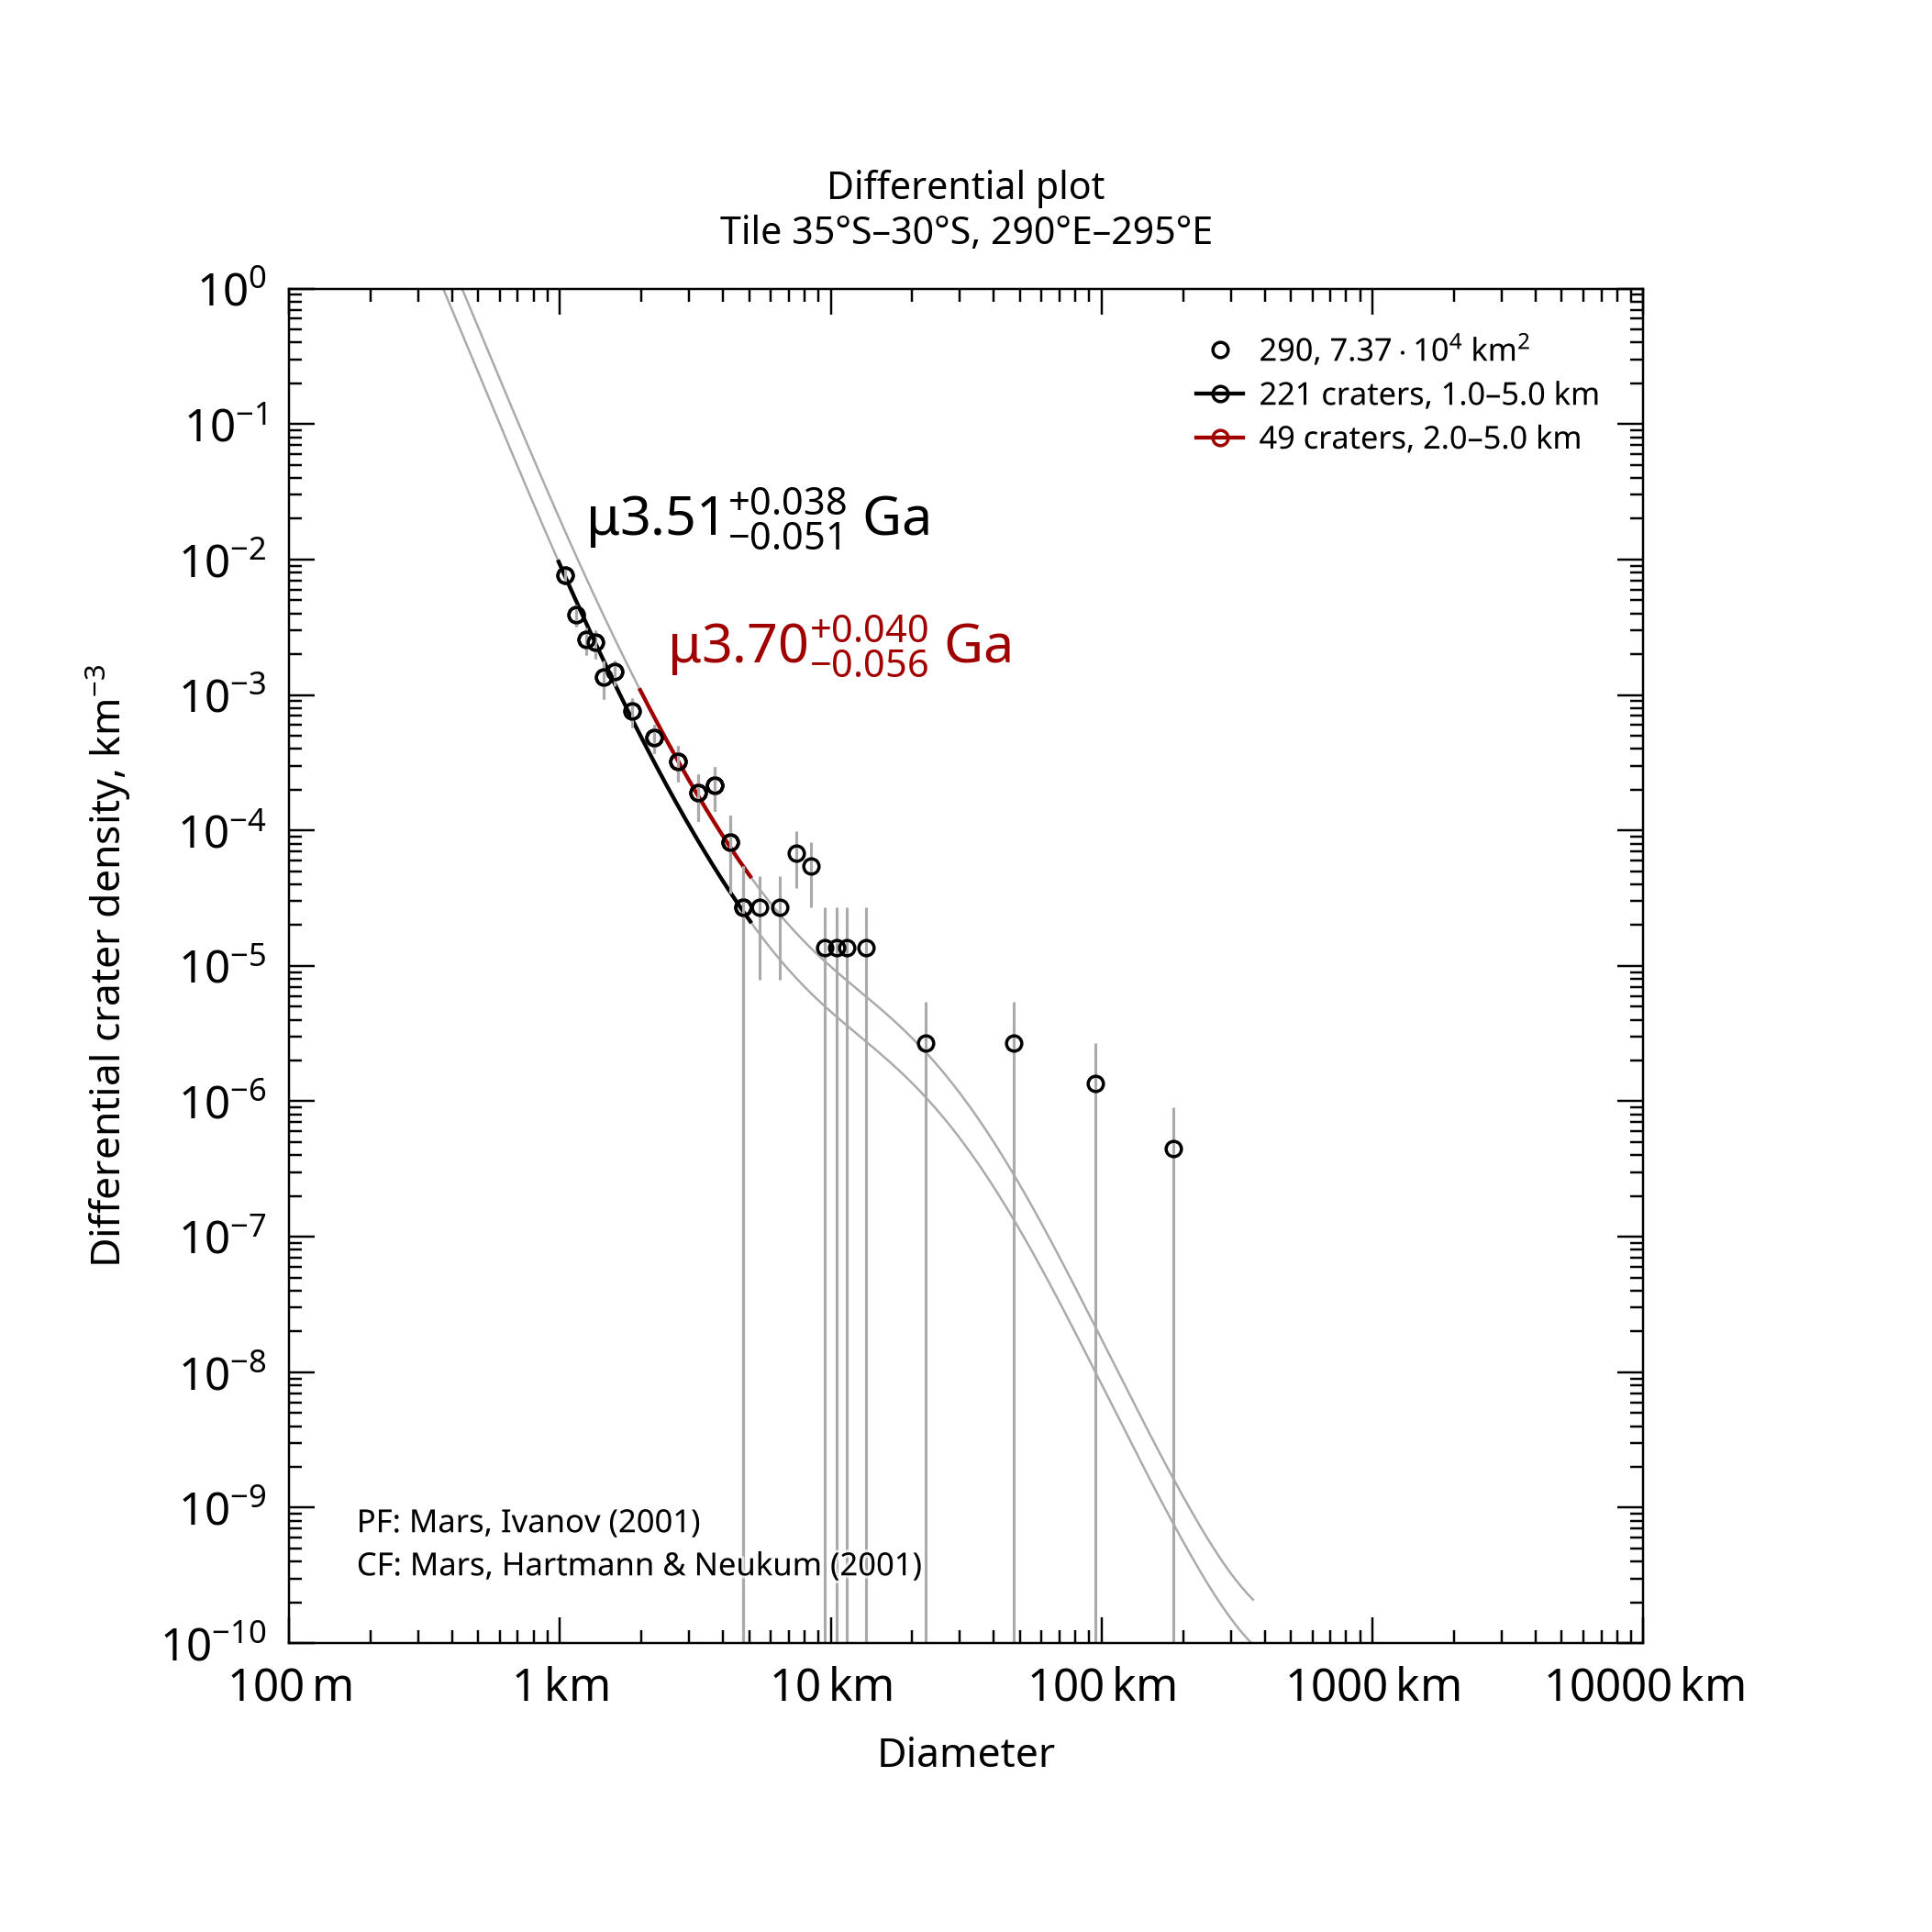

The file beside this chart, header and first rows:
, , , , , , , , , , , , , , , , , , , , Formatted values [paste MathML into Word…
, , , , , , , , , , , , , , , , , , , , , MathML, , Latex
Name, Area, Binning, d_min, d_max, Method, Resurf, N, N_event, Age, Age-, Age+, a0, a0-, a0+, N(1), N(1)-, N(1)+, Source, , Range, Age, N(1), Age
290, 73693, pseudo-log, 1, 5, d-fit, 0, 221.0, 221, 3.51, 3.46, 3.55, -2.541, -2.601, -2.487, 2.88e-03, 2.50e-03, 3.26e-03, tiles_scc/tile_lat-35_lon+290.scc, , 1.0–5.0 km, <math xmlns="http://www.w3.org/1998/Math…, <math xmlns="http://www.w3.org/1998/Math…, $\mu3.51^{+0.038}_{-0.051}$ Ga
290, 73693, pseudo-log, 2, 5, d-fit, 0, 49.0, 49, 3.7, 3.64, 3.74, -2.208, -2.323, -2.117, 6.19e-03, 4.75e-03, 7.63e-03, tiles_scc/tile_lat-35_lon+290.scc, , 2.0–5.0 km, <math xmlns="http://www.w3.org/1998/Math…, <math xmlns="http://www.w3.org/1998/Math…, $\mu3.70^{+0.040}_{-0.056}$ Ga
